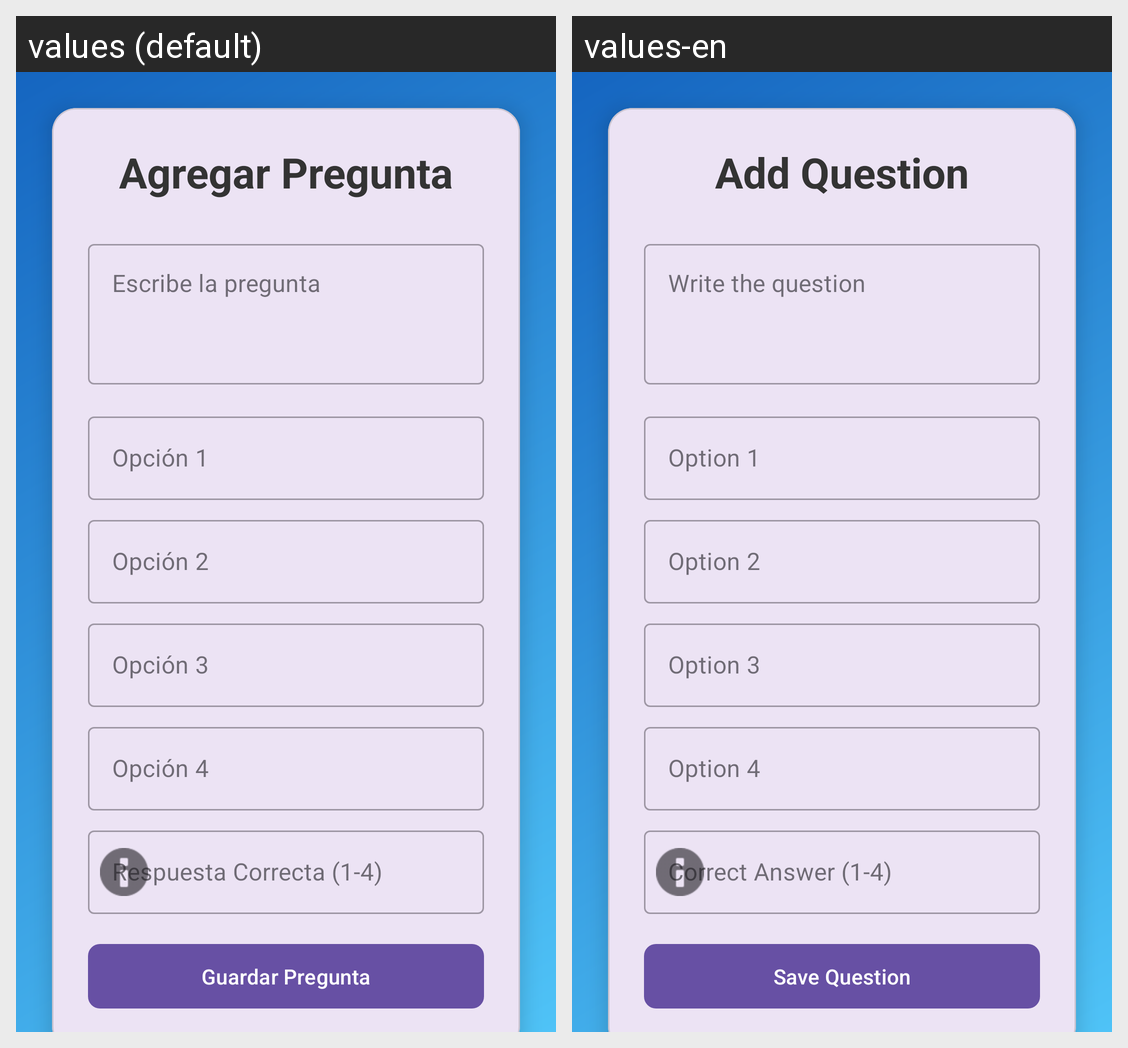

The Android screen above is rendered under two locales of the same app. Produce the string resources it draws, with the default and per-locale values.
Android screen res/layout/activity_docente.xml rendered under 2 locales, left to right: values (default), values-en. Device: Nexus 5 (rendered at 1080×1920; each locale shown at half size, 540×960, under a caption strip naming it); theme Theme.Parcial_B1.
Strings drawn on this screen, with the default value and each locale's value (text and hints the layout hard-codes, and strings that could not be matched under every locale, appear in the picture but are not listed):

title_add_question
  values: Agregar Pregunta
  values-en: Add Question

hint_question
  values: Escribe la pregunta
  values-en: Write the question

hint_option1
  values: Opción 1
  values-en: Option 1

hint_option2
  values: Opción 2
  values-en: Option 2

hint_option3
  values: Opción 3
  values-en: Option 3

hint_option4
  values: Opción 4
  values-en: Option 4

hint_correct_answer
  values: Respuesta Correcta (1-4)
  values-en: Correct Answer (1-4)

btn_save_question
  values: Guardar Pregunta
  values-en: Save Question
